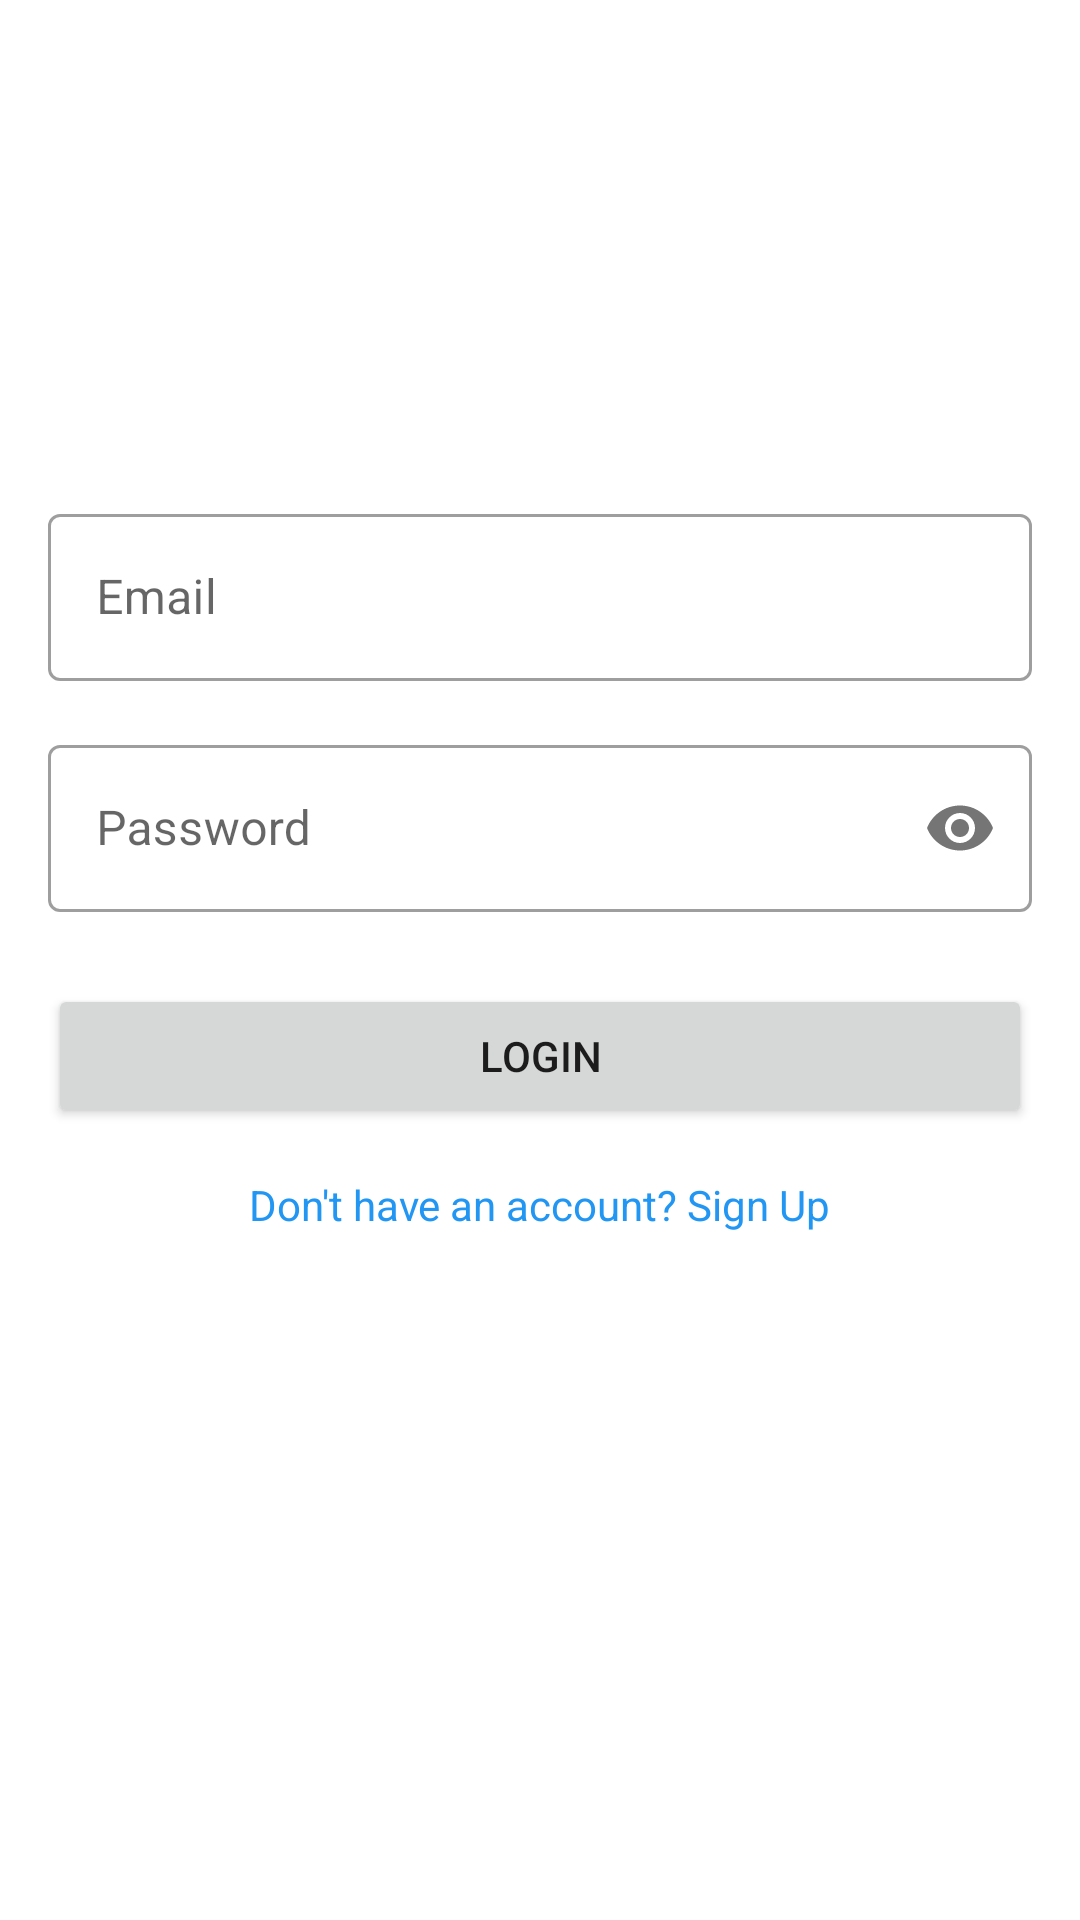

The Android layout XML behind this screen, and the referenced resources:
<!-- AndroidManifest.xml: application theme Theme.Map -->
<!-- res/layout/activity_login.xml -->
<?xml version="1.0" encoding="utf-8"?>
<androidx.constraintlayout.widget.ConstraintLayout xmlns:android="http://schemas.android.com/apk/res/android"
    xmlns:app="http://schemas.android.com/apk/res-auto"
    xmlns:tools="http://schemas.android.com/tools"
    android:layout_width="match_parent"
    android:layout_height="match_parent"
    android:padding="16dp"
    tools:context=".ui.auth.LoginActivity">

    <com.google.android.material.textfield.TextInputLayout
        android:id="@+id/email_layout"
        android:layout_width="0dp"
        android:layout_height="wrap_content"
        app:layout_constraintTop_toTopOf="parent"
        app:layout_constraintStart_toStartOf="parent"
        app:layout_constraintEnd_toEndOf="parent"
        android:layout_marginTop="150dp"
        style="@style/Widget.MaterialComponents.TextInputLayout.OutlinedBox">

        <com.google.android.material.textfield.TextInputEditText
            android:id="@+id/email_edit_text"
            android:layout_width="match_parent"
            android:layout_height="wrap_content"
            android:hint="Email"
            android:inputType="textEmailAddress"/>
    </com.google.android.material.textfield.TextInputLayout>

    <com.google.android.material.textfield.TextInputLayout
        android:id="@+id/password_layout"
        android:layout_width="0dp"
        android:layout_height="wrap_content"
        app:layout_constraintTop_toBottomOf="@id/email_layout"
        app:layout_constraintStart_toStartOf="parent"
        app:layout_constraintEnd_toEndOf="parent"
        android:layout_marginTop="16dp"
        app:passwordToggleEnabled="true"
        style="@style/Widget.MaterialComponents.TextInputLayout.OutlinedBox">

        <com.google.android.material.textfield.TextInputEditText
            android:id="@+id/password_edit_text"
            android:layout_width="match_parent"
            android:layout_height="wrap_content"
            android:hint="Password"
            android:inputType="textPassword"/>
    </com.google.android.material.textfield.TextInputLayout>

    <Button
        android:id="@+id/login_button"
        android:layout_width="0dp"
        android:layout_height="wrap_content"
        app:layout_constraintTop_toBottomOf="@id/password_layout"
        app:layout_constraintStart_toStartOf="parent"
        app:layout_constraintEnd_toEndOf="parent"
        android:layout_marginTop="24dp"
        android:text="Login"/>

    <TextView
        android:id="@+id/go_to_signup_text_view"
        android:layout_width="wrap_content"
        android:layout_height="wrap_content"
        app:layout_constraintTop_toBottomOf="@id/login_button"
        app:layout_constraintStart_toStartOf="parent"
        app:layout_constraintEnd_toEndOf="parent"
        android:layout_marginTop="16dp"
        android:text="Don't have an account? Sign Up"
        android:textColor="?attr/colorPrimary"/>

</androidx.constraintlayout.widget.ConstraintLayout>
<!-- resources referenced by this layout -->
<resources>
  <style name="Theme.Map" parent="Theme.MaterialComponents.DayNight.DarkActionBar">
          <item name="colorPrimary">@color/colorPrimary</item>
          <item name="colorPrimaryDark">@color/colorPrimaryDark</item>
          <item name="colorAccent">@color/colorAccent</item>
          
          <item name="colorPrimaryVariant">@color/purple_700</item>
          <item name="colorOnPrimary">@color/white</item>
          
          <item name="colorSecondary">@color/teal_200</item>
          <item name="colorSecondaryVariant">@color/teal_700</item>
          <item name="colorOnSecondary">@color/black</item>
          
          <item name="android:statusBarColor">?attr/colorPrimaryVariant</item>
          
      </style>
  <color name="colorPrimary">#2196F3</color>
  <color name="colorPrimaryDark">#1976D2</color>
  <color name="colorAccent">#FF4081</color>
  <color name="purple_700">#FF3700B3</color>
  <color name="white">#FFFFFFFF</color>
  <color name="teal_200">#FF03DAC5</color>
  <color name="teal_700">#FF018786</color>
  <color name="black">#FF000000</color>
</resources>
